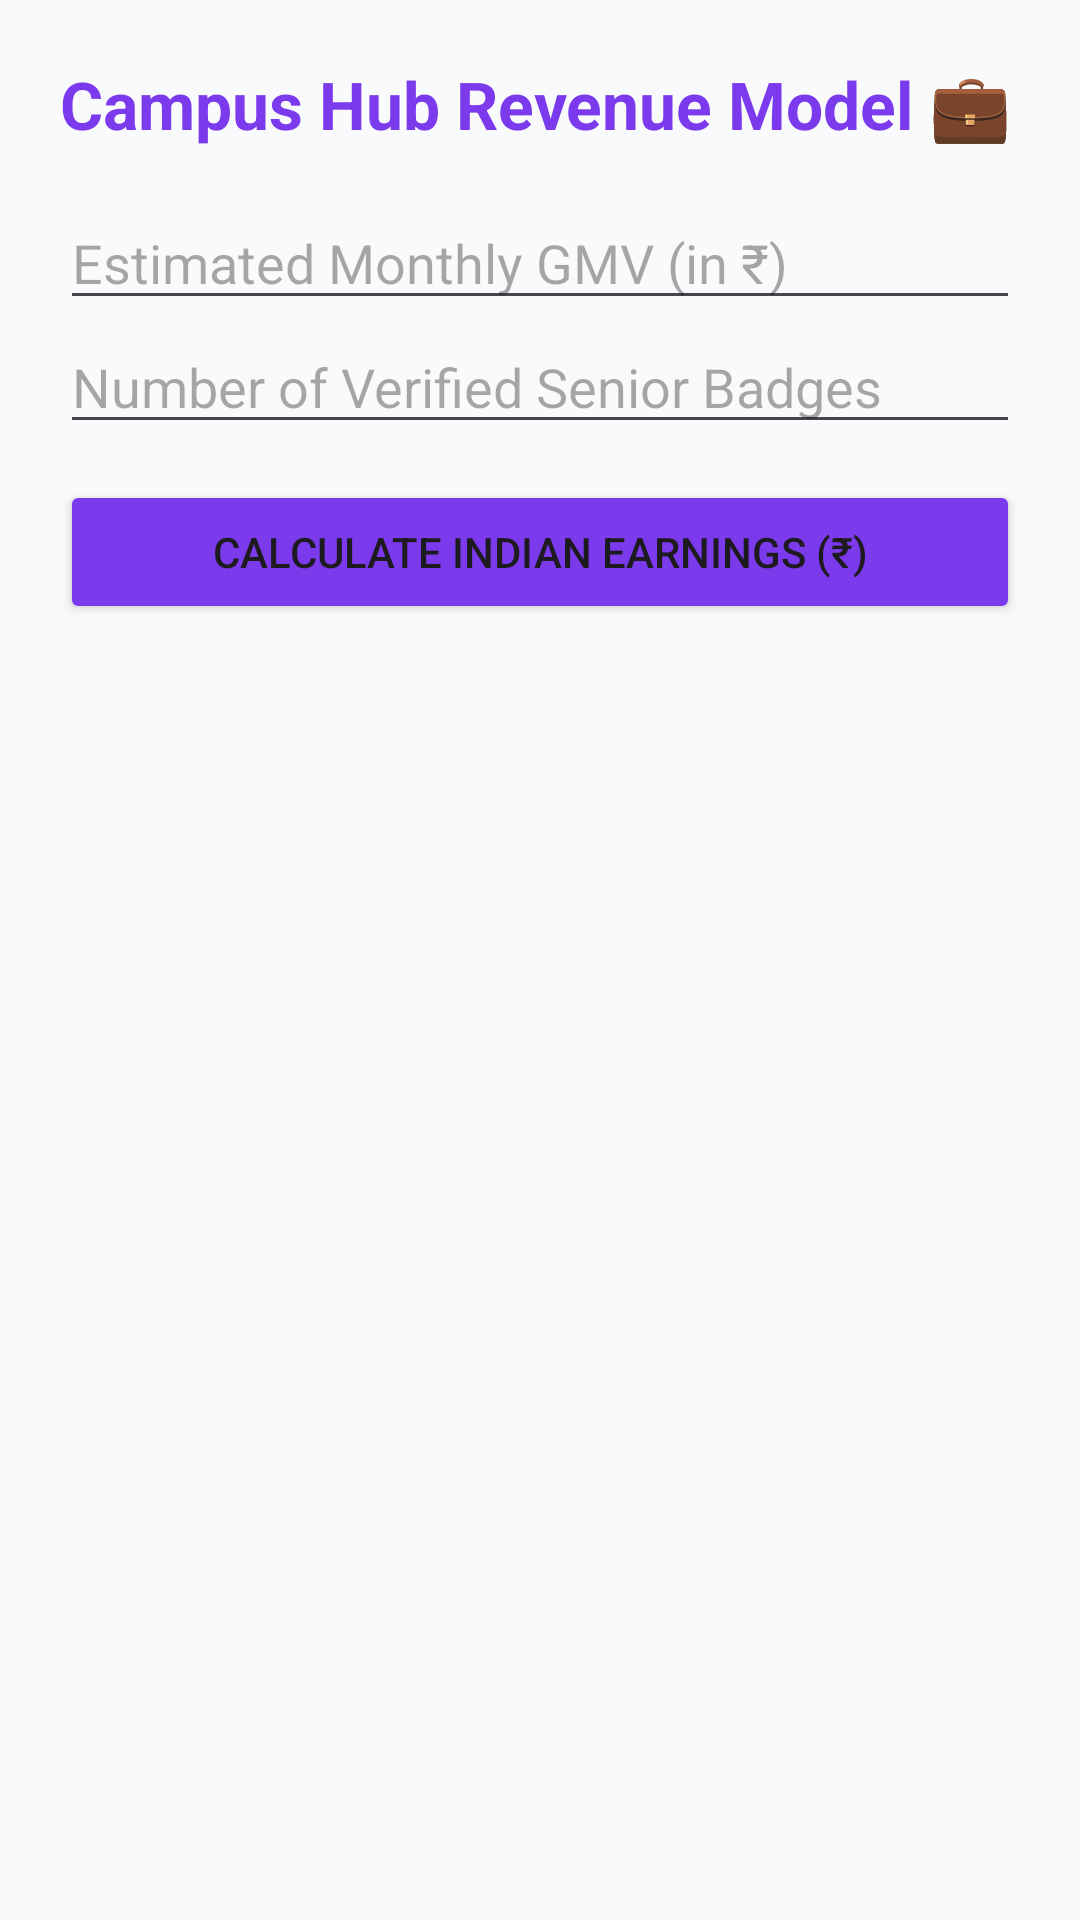

Write the Android layout XML for this screen, with the resource values it uses.
<!-- AndroidManifest.xml: application theme Theme.CampusStudentHub -->
<!-- res/layout/activity_revenue_calculator.xml -->
<?xml version="1.0" encoding="utf-8"?>
<ScrollView xmlns:android="http://schemas.android.com/apk/res/android"
    android:layout_width="match_parent"
    android:layout_height="match_parent"
    android:padding="20dp"
    android:background="#F8FAFC">

    <LinearLayout
        android:layout_width="match_parent"
        android:layout_height="wrap_content"
        android:orientation="vertical">

        <TextView
            android:layout_width="wrap_content"
            android:layout_height="wrap_content"
            android:text="Campus Hub Revenue Model 💼"
            android:textSize="22sp"
            android:textStyle="bold"
            android:textColor="#7C3AED"
            android:layout_marginBottom="16dp" />

        <EditText
            android:id="@+id/etGMV"
            android:layout_width="match_parent"
            android:layout_height="wrap_content"
            android:hint="Estimated Monthly GMV (in ₹)"
            android:inputType="numberDecimal" />

        <EditText
            android:id="@+id/etVerifiedUsers"
            android:layout_width="match_parent"
            android:layout_height="wrap_content"
            android:hint="Number of Verified Senior Badges"
            android:inputType="number" />

        <Button
            android:id="@+id/btnCalculate"
            android:layout_width="match_parent"
            android:layout_height="wrap_content"
            android:text="Calculate Indian Earnings (₹)"
            android:backgroundTint="#7C3AED"
            android:layout_marginTop="12dp" />

        <TextView
            android:id="@+id/tvRevenueResult"
            android:layout_width="match_parent"
            android:layout_height="wrap_content"
            android:textSize="16sp"
            android:textColor="#1E293B"
            android:textStyle="bold"
            android:layout_marginTop="20dp"
            android:lineSpacingExtra="4dp" />

    </LinearLayout>
</ScrollView>
<!-- resources referenced by this layout -->
<resources>
  <style name="Theme.CampusStudentHub" parent="Base.Theme.CampusStudentHub" />
  <style name="Base.Theme.CampusStudentHub" parent="Theme.Material3.DayNight.NoActionBar">
          
          
      </style>
</resources>
